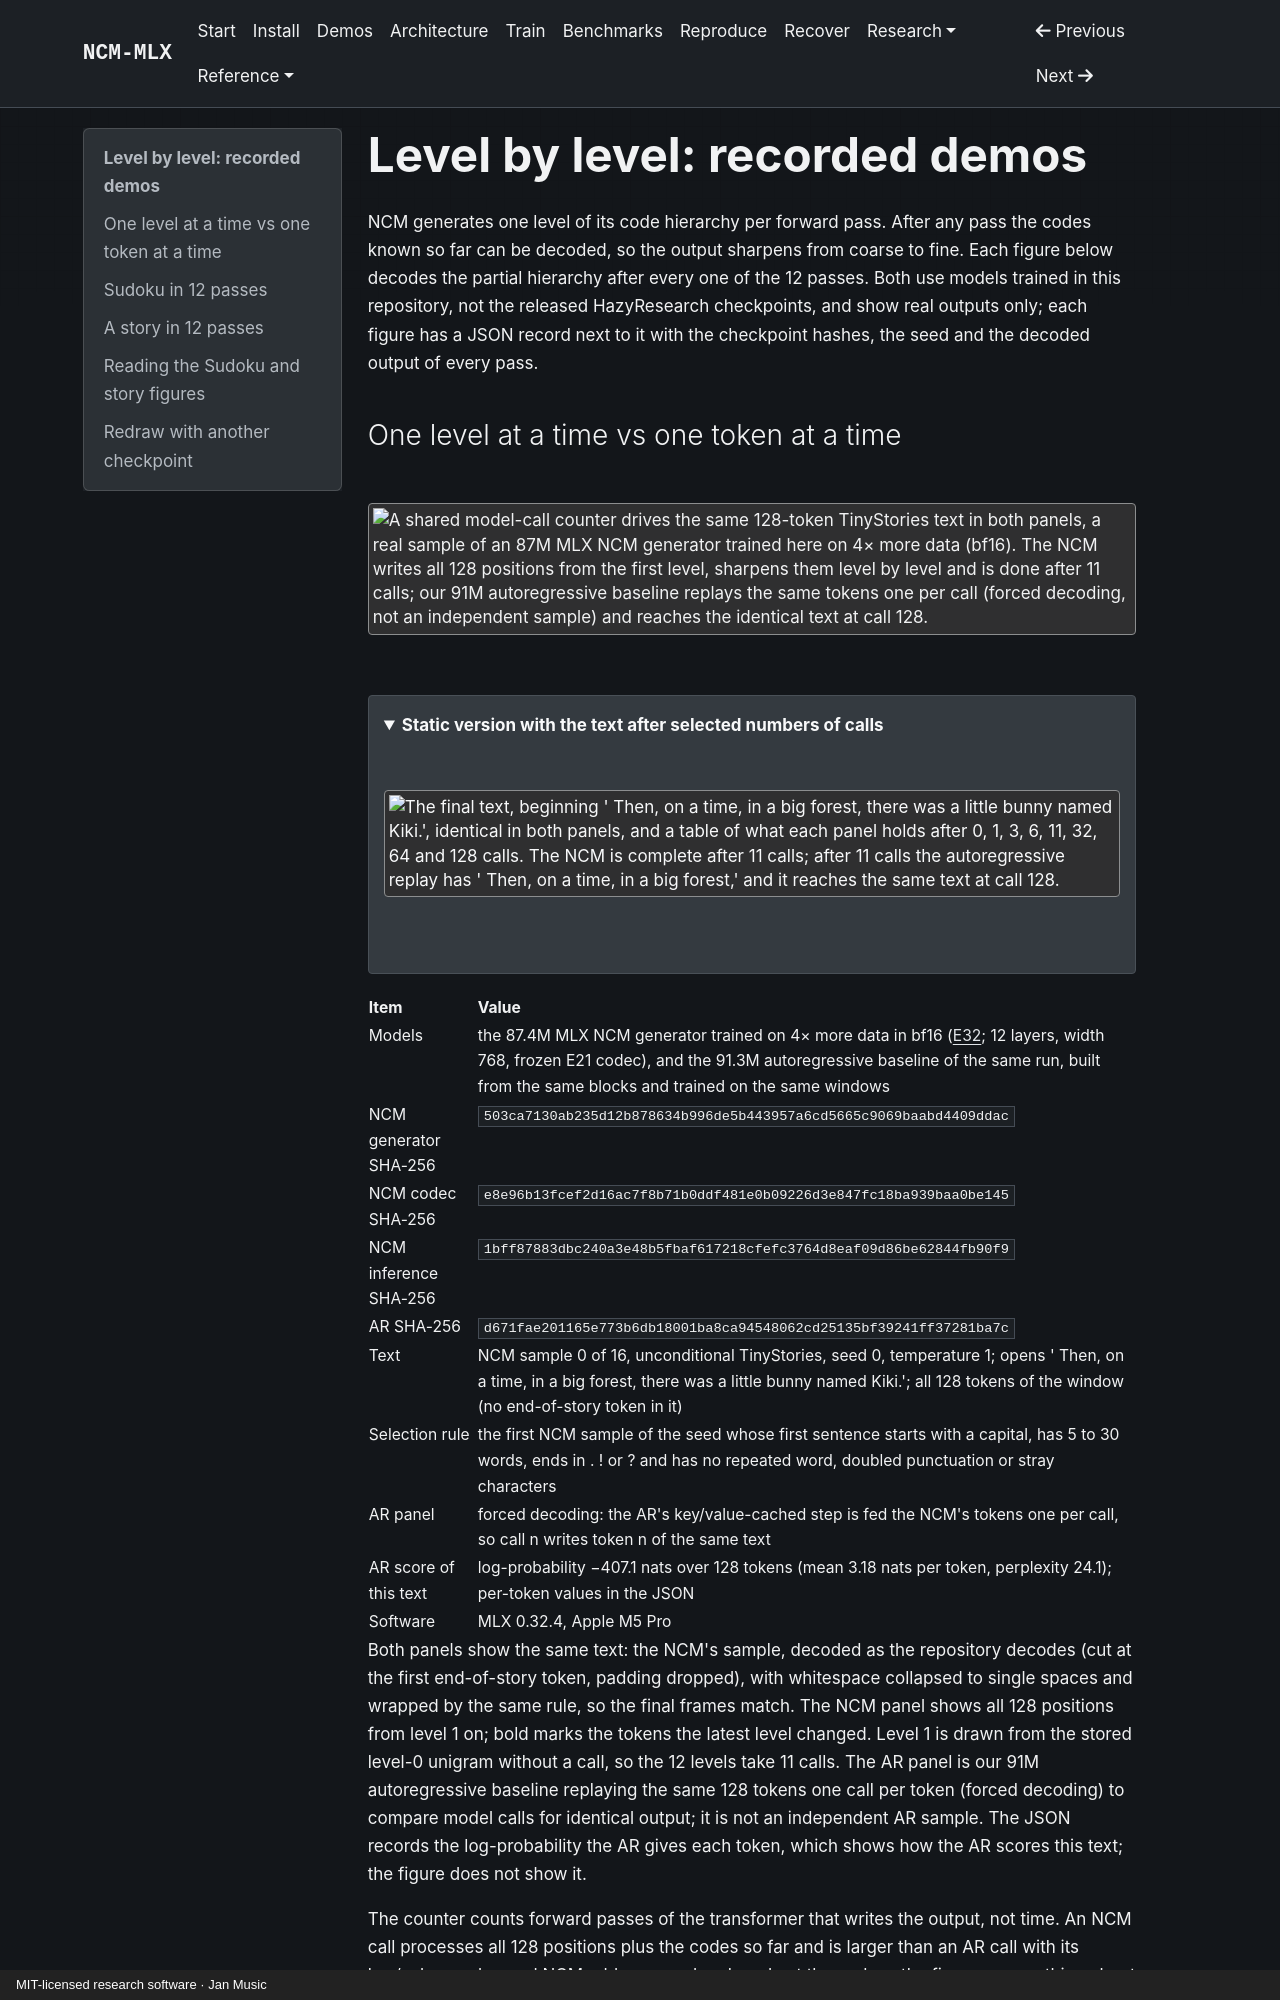

repository: janmus1c/ncm-mlx · page: demos/index.html · generator: mkdocs · copyright: MIT-licensed research software · Jan Music

---
title: Demos — level by level against token by token, a story and a Sudoku board
description: Real outputs of models trained here, decoded after every level, with checkpoint hashes, seeds and the command that redraws them.
---

# Level by level: recorded demos

NCM generates one level of its code hierarchy per forward pass. After any pass the codes known so far can be decoded, so the output sharpens from coarse to fine. Each figure below decodes the partial hierarchy after every one of the 12 passes. Both use models trained in this repository, not the released HazyResearch checkpoints, and show real outputs only; each figure has a JSON record next to it with the checkpoint hashes, the seed and the decoded output of every pass.
